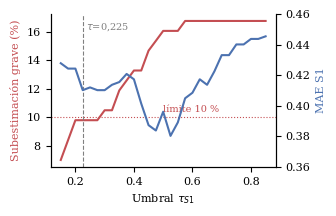

Here is the Python script that generated this plot: (Note: this script raises an exception after producing the figure.)
import matplotlib; matplotlib.use("Agg")
import matplotlib.pyplot as plt
plt.rcParams.update({"font.family":"serif","font.size":8,"axes.spines.top":False})
tau=[.15,.175,.2,.225,.25,.275,.3,.325,.35,.375,.4,.425,.45,.475,.5,.525,.55,.575,.6,.625,.65,.675,.7,.725,.75,.775,.8,.825,.85]
mae=[.4278,.4243,.4243,.4102,.412,.4102,.4102,.4137,.4155,.4208,.4173,.4014,.3873,.3838,.3961,.3803,.3891,.4049,.4085,.4173,.4137,.4225,.4331,.4331,.4401,.4401,.4437,.4437,.4454]
sub=[6.99,8.39,9.79,9.79,9.79,9.79,10.49,10.49,11.89,12.59,13.29,13.29,14.69,15.38,16.08,16.08,16.08,16.78,16.78,16.78,16.78,16.78,16.78,16.78,16.78,16.78,16.78,16.78,16.78]
fig,ax=plt.subplots(figsize=(3.4,2.2))
ax.plot(tau,sub,color="#C44E52",lw=1.5,label="Subestimación grave (%)")
ax.axhline(10,color="#C44E52",ls=":",lw=0.8)
ax.set_xlabel(r"Umbral $\tau_{S1}$"); ax.set_ylabel("Subestimación grave (%)",color="#C44E52")
ax2=ax.twinx(); ax2.spines["top"].set_visible(False)
ax2.plot(tau,mae,color="#4C72B0",lw=1.5); ax2.set_ylabel("MAE S1",color="#4C72B0"); ax2.set_ylim(0.36,0.46)
ax.axvline(0.225,color="gray",ls="--",lw=0.8); ax.text(0.235,16.2,r"$\tau$=0,225",fontsize=7,color="gray")
ax.text(0.5,10.4,"límite 10 %",fontsize=7,color="#C44E52")
fig.tight_layout(); fig.savefig("fig/tau_sweep.pdf")
